9-way image classification set "signs" from GitHub (nithinisaimg/sign_language_translator); label vocabulary: bye, hello, help me, how are you, i love you, please, sorry, thank you, yes.

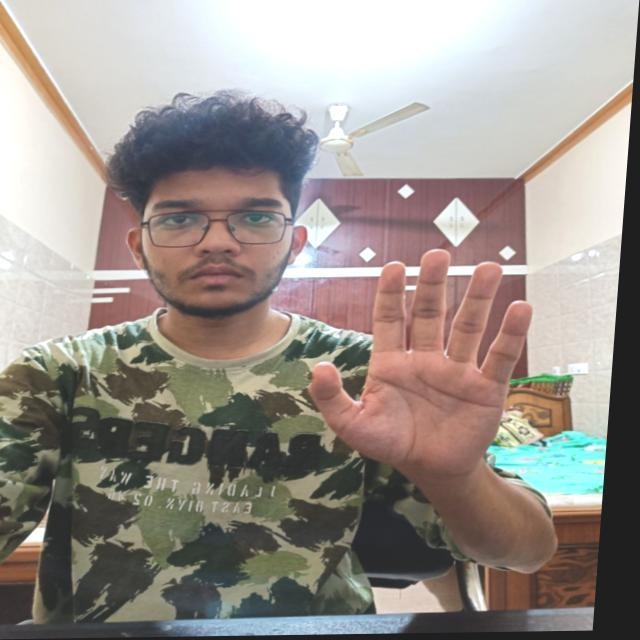
Label: hello

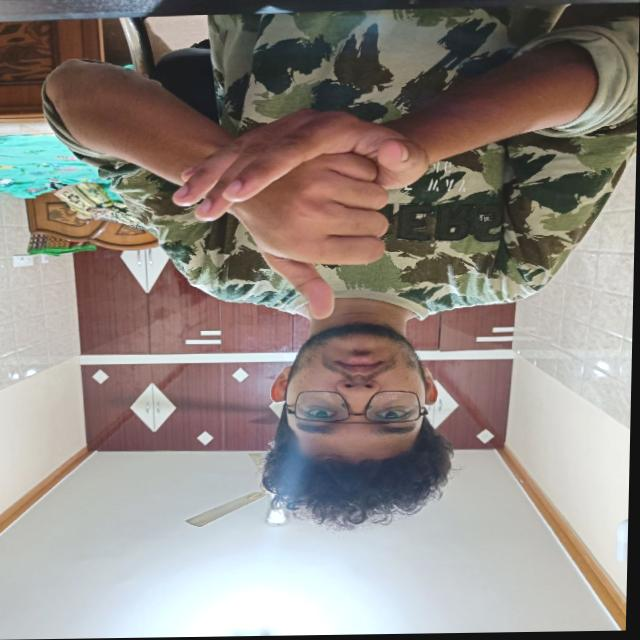
Label: help me

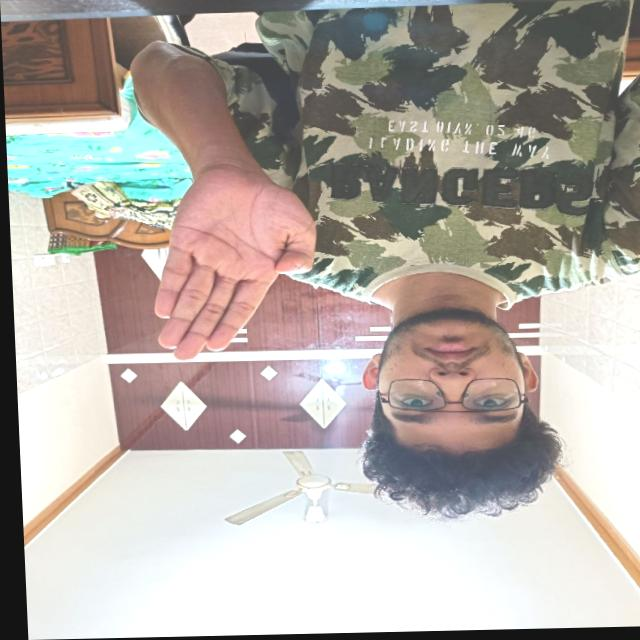
Label: bye

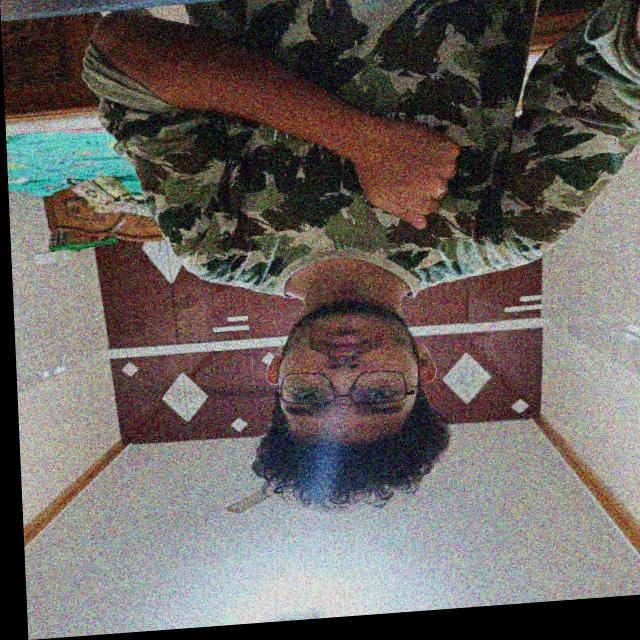
Label: sorry

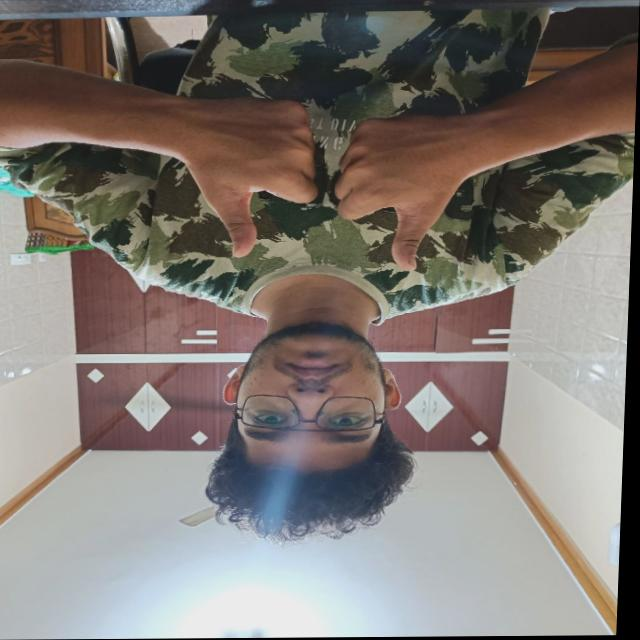
Label: how are you

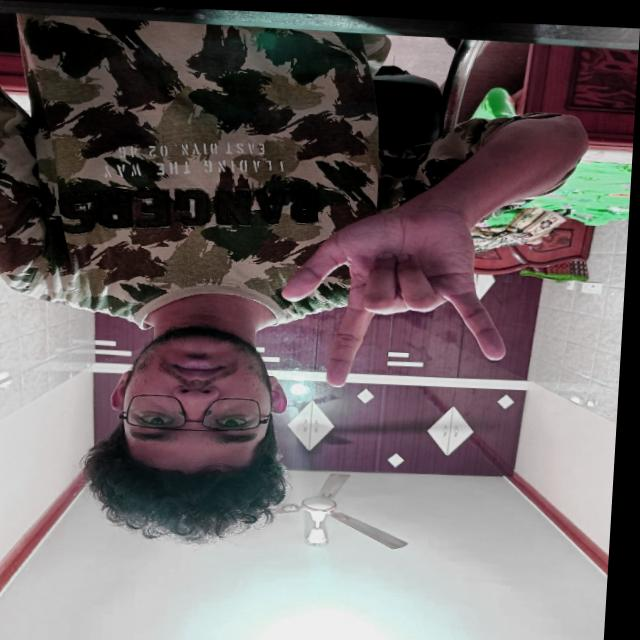
Label: i love you
